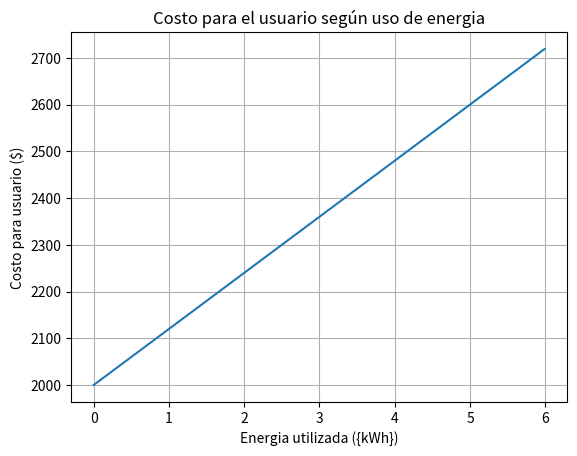

Python code for this plot:
import matplotlib.pyplot as plt
import numpy as np

x = np.arange(0, 6, 0.01)
y = 120 * x + 2000
plt.plot(x, y)
plt.xlabel("Energia utilizada ({kWh})")
plt.ylabel("Costo para usuario ($)")
plt.title("Costo para el usuario según uso de energia")
plt.grid(True)
plt.show()

def C(e):
    return 129*e+2000
